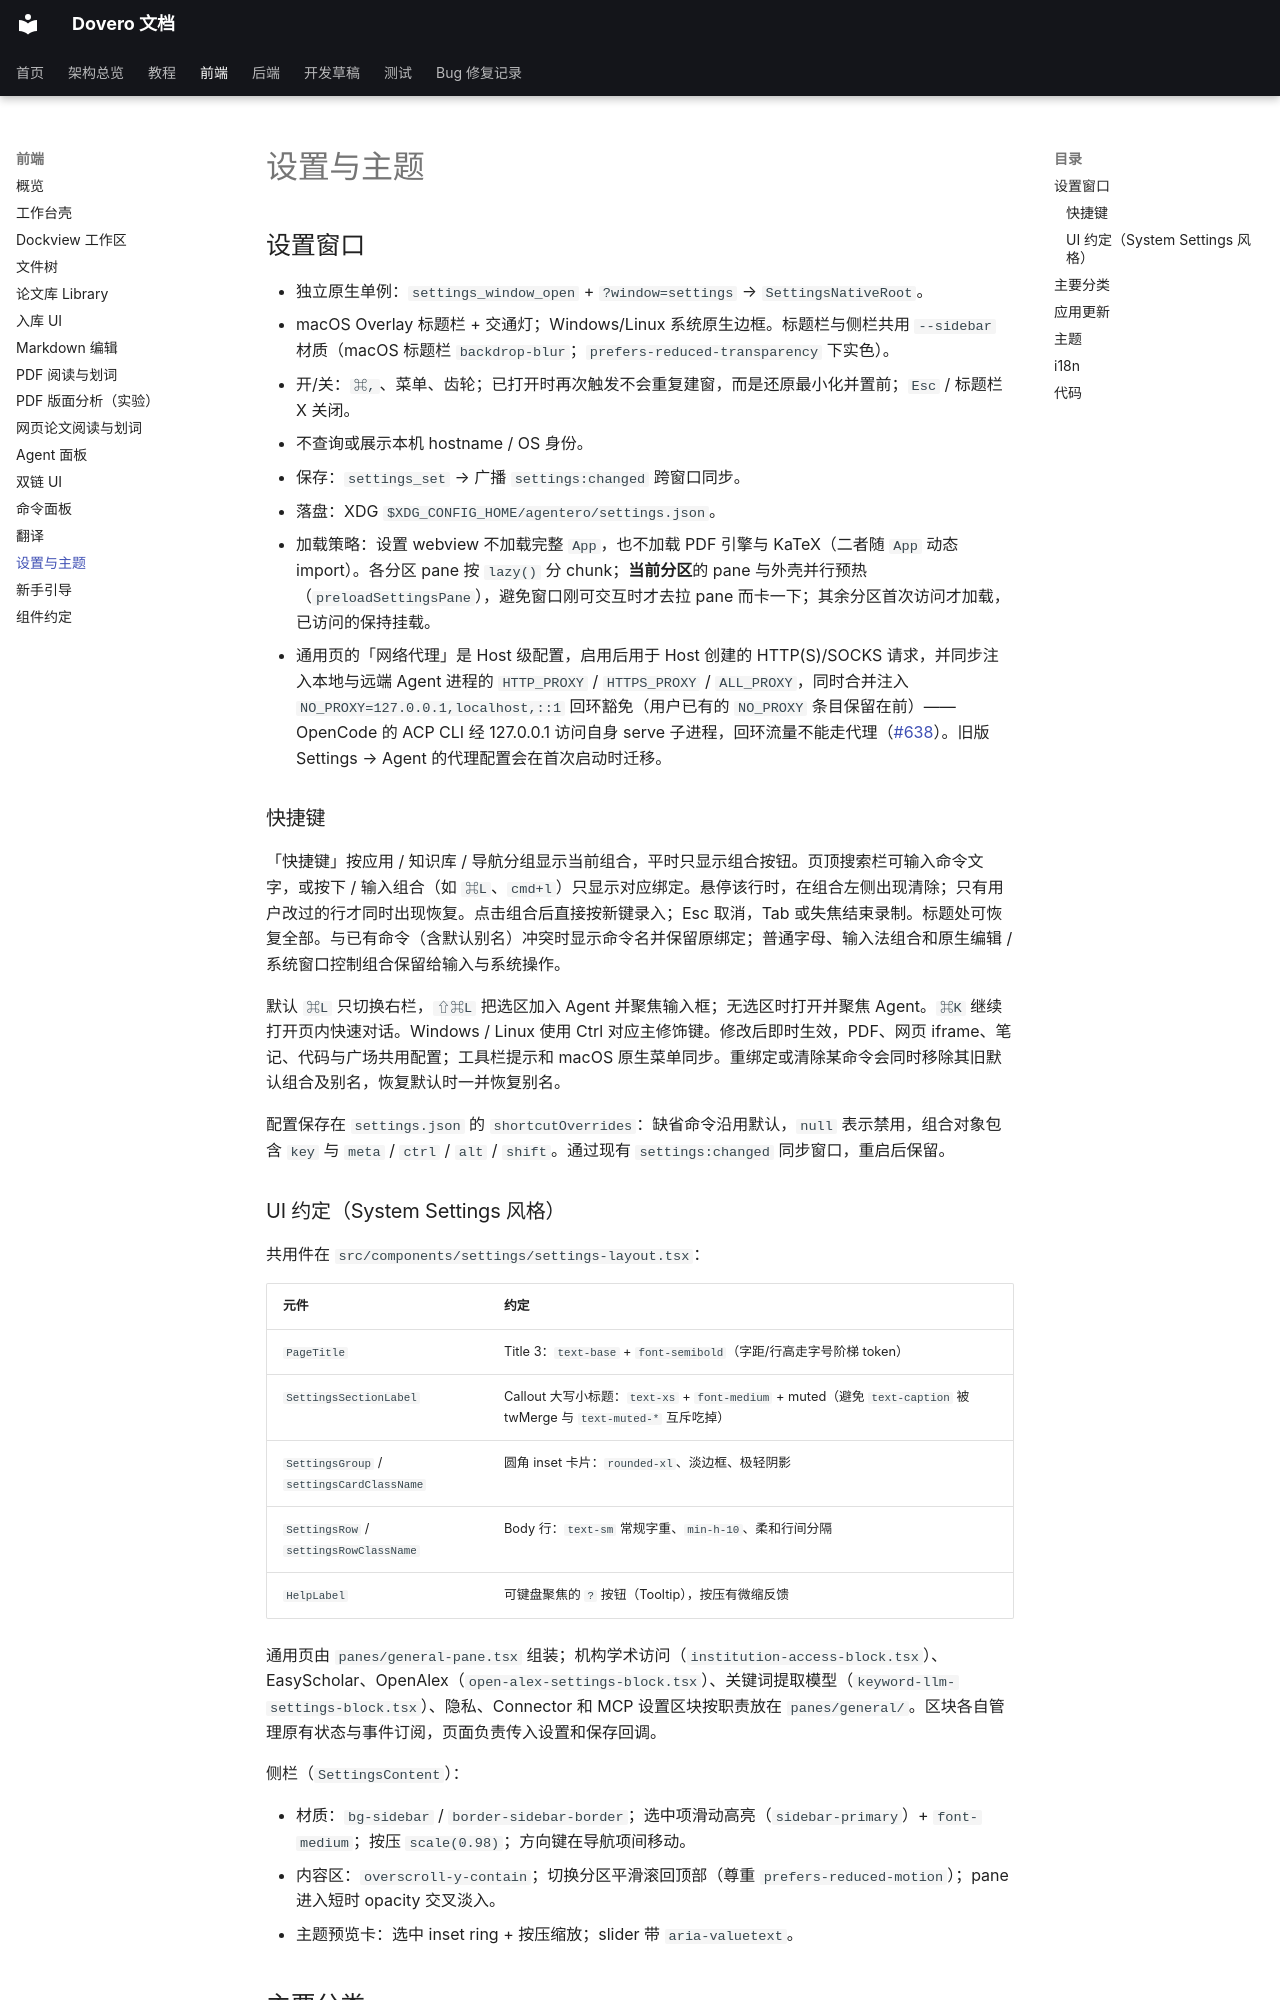

repository: nonsense-j/Agentero · page: frontend/settings/index.html · generator: mkdocs

# 设置与主题

## 设置窗口

- 独立原生单例：`settings_window_open` + `?window=settings` → `SettingsNativeRoot`。
- macOS Overlay 标题栏 + 交通灯；Windows/Linux 系统原生边框。标题栏与侧栏共用 `--sidebar` 材质（macOS 标题栏 `backdrop-blur`；`prefers-reduced-transparency` 下实色）。
- 开/关：`⌘,`、菜单、齿轮；已打开时再次触发不会重复建窗，而是还原最小化并置前；`Esc` / 标题栏 X 关闭。
- 不查询或展示本机 hostname / OS 身份。
- 保存：`settings_set` → 广播 `settings:changed` 跨窗口同步。
- 落盘：XDG `$XDG_CONFIG_HOME/agentero/settings.json`。
- 加载策略：设置 webview 不加载完整 `App`，也不加载 PDF 引擎与 KaTeX（二者随 `App` 动态 import）。各分区 pane 按 `lazy()` 分 chunk；**当前分区**的 pane 与外壳并行预热（`preloadSettingsPane`），避免窗口刚可交互时才去拉 pane 而卡一下；其余分区首次访问才加载，已访问的保持挂载。
- 通用页的「网络代理」是 Host 级配置，启用后用于 Host 创建的 HTTP(S)/SOCKS 请求，并同步注入本地与远端 Agent 进程的 `HTTP_PROXY` / `HTTPS_PROXY` / `ALL_PROXY`，同时合并注入 `NO_PROXY=127.0.0.1,localhost,::1` 回环豁免（用户已有的 `NO_PROXY` 条目保留在前）——OpenCode 的 ACP CLI 经 127.0.0.1 访问自身 serve 子进程，回环流量不能走代理（[#638](../bug_fix/opencode-proxy-loopback-models.md)）。旧版 Settings → Agent 的代理配置会在首次启动时迁移。

### 快捷键

「快捷键」按应用 / 知识库 / 导航分组显示当前组合，平时只显示组合按钮。页顶搜索栏可输入命令文字，或按下 / 输入组合（如 `⌘L`、`cmd+l`）只显示对应绑定。悬停该行时，在组合左侧出现清除；只有用户改过的行才同时出现恢复。点击组合后直接按新键录入；Esc 取消，Tab 或失焦结束录制。标题处可恢复全部。与已有命令（含默认别名）冲突时显示命令名并保留原绑定；普通字母、输入法组合和原生编辑 / 系统窗口控制组合保留给输入与系统操作。

默认 `⌘L` 只切换右栏，`⇧⌘L` 把选区加入 Agent 并聚焦输入框；无选区时打开并聚焦 Agent。`⌘K` 继续打开页内快速对话。Windows / Linux 使用 Ctrl 对应主修饰键。修改后即时生效，PDF、网页 iframe、笔记、代码与广场共用配置；工具栏提示和 macOS 原生菜单同步。重绑定或清除某命令会同时移除其旧默认组合及别名，恢复默认时一并恢复别名。

配置保存在 `settings.json` 的 `shortcutOverrides`：缺省命令沿用默认，`null` 表示禁用，组合对象包含 `key` 与 `meta` / `ctrl` / `alt` / `shift`。通过现有 `settings:changed` 同步窗口，重启后保留。

### UI 约定（System Settings 风格）

共用件在 `src/components/settings/settings-layout.tsx`：

| 元件 | 约定 |
|---|---|
| `PageTitle` | Title 3：`text-base` + `font-semibold`（字距/行高走字号阶梯 token） |
| `SettingsSectionLabel` | Callout 大写小标题：`text-xs` + `font-medium` + muted（避免 `text-caption` 被 twMerge 与 `text-muted-*` 互斥吃掉） |
| `SettingsGroup` / `settingsCardClassName` | 圆角 inset 卡片：`rounded-xl`、淡边框、极轻阴影 |
| `SettingsRow` / `settingsRowClassName` | Body 行：`text-sm` 常规字重、`min-h-10`、柔和行间分隔 |
| `HelpLabel` | 可键盘聚焦的 `?` 按钮（Tooltip），按压有微缩反馈 |

通用页由 `panes/general-pane.tsx` 组装；机构学术访问（`institution-access-block.tsx`）、EasyScholar、OpenAlex（`open-alex-settings-block.tsx`）、关键词提取模型（`keyword-llm-settings-block.tsx`）、隐私、Connector 和 MCP 设置区块按职责放在 `panes/general/`。区块各自管理原有状态与事件订阅，页面负责传入设置和保存回调。

侧栏（`SettingsContent`）：

- 材质：`bg-sidebar` / `border-sidebar-border`；选中项滑动高亮（`sidebar-primary`）+ `font-medium`；按压 `scale(0.98)`；方向键在导航项间移动。
- 内容区：`overscroll-y-contain`；切换分区平滑滚回顶部（尊重 `prefers-reduced-motion`）；pane 进入短时 opacity 交叉淡入。
- 主题预览卡：选中 inset ring + 按压缩放；slider 带 `aria-valuetext`。
